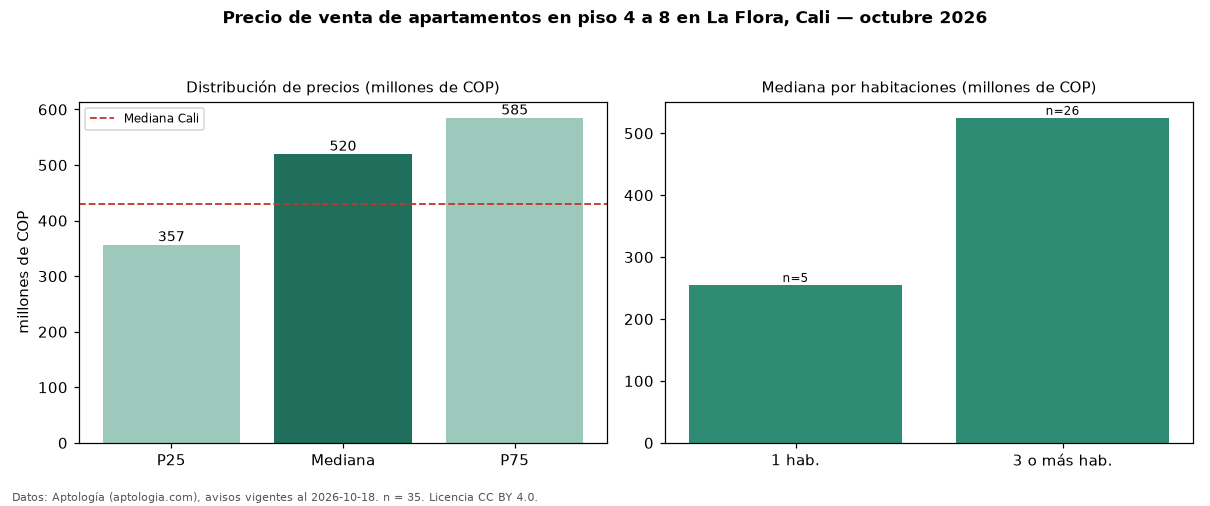

The data file committed next to this chart (first rows):
seccion, metrica, valor, moneda, n
filtro, piso2, en piso 4 a 8, , 35
precio, p25, 357000000, COP, 35
precio, mediana, 520000000, COP, 35
precio, p75, 585000000, COP, 35
precio, minimo, 210000000, COP, 35
precio, maximo, 880000000, COP, 35
m2, mediana_precio_m2, 5253056, COP, 35
m2, area_mediana_m2, 98.0, m2, 35
admin, mediana_admin_mes, 528000, COP, 31
banos, mediana_banos, 2.0, , 
parqueadero, pct_con_parqueadero, 91.2, %, 34
estrato, estrato_mas_frecuente, 5, , 35
habitaciones, 1, 255000000, COP, 5
habitaciones, 3+, 525000000, COP, 26
ciudad, mediana_ciudad_referencia, 430000000, COP, 
ciudad, mediana_m2_ciudad, 4650000, COP, 
fuente, fecha_datos, 2026-10-18, , 
fuente, atribucion, https://www.aptologia.com/venta/cali/la-…, , 
fuente, licencia, CC BY 4.0, , 
